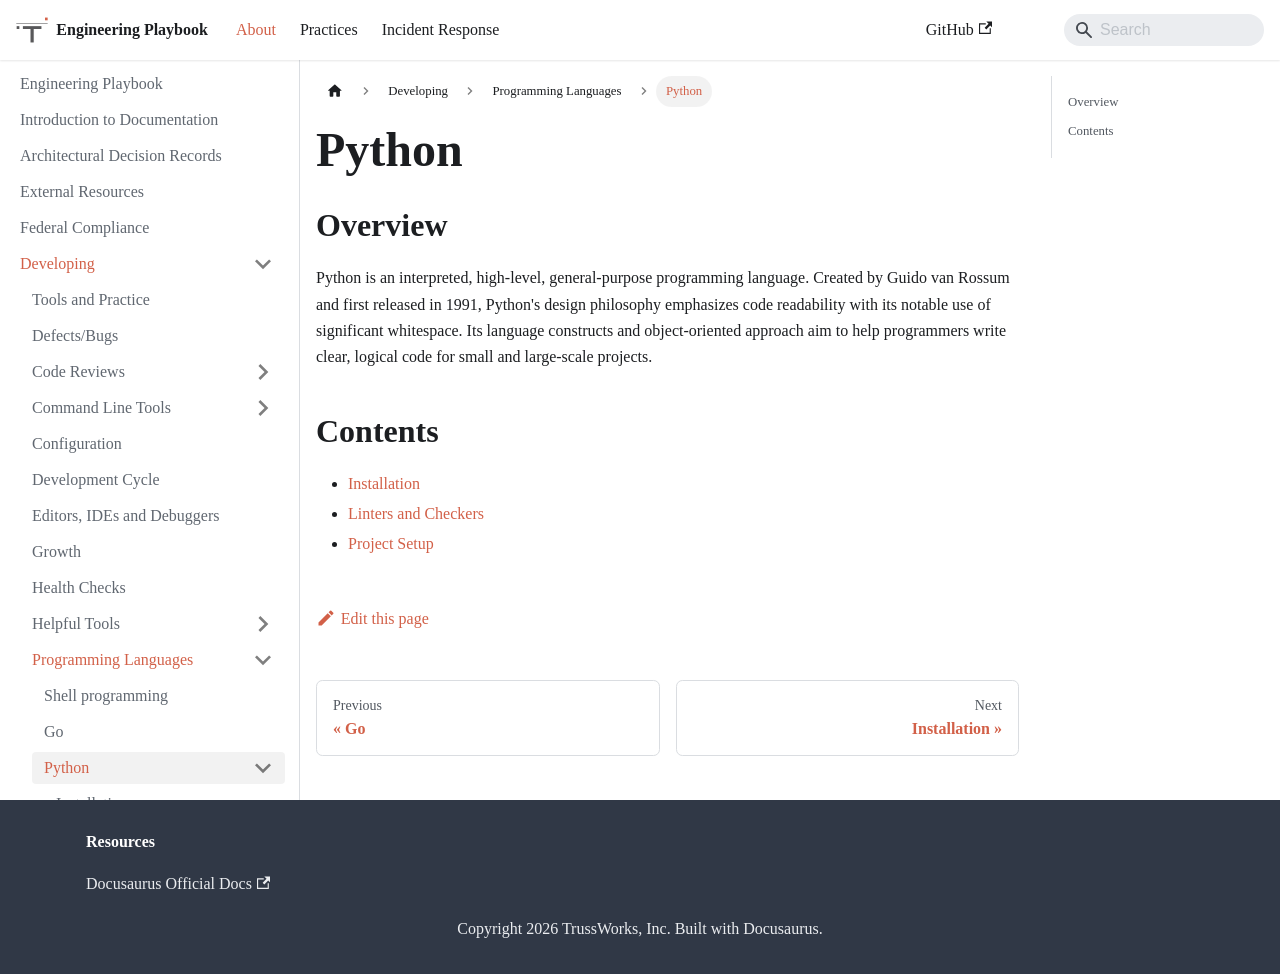

repository: trussworks/Engineering-Playbook · page: docs/developing/languages/python.html · generator: docusaurus

# Python

## Overview

Python is an interpreted, high-level, general-purpose programming language. Created by Guido van Rossum and first released in 1991, Python's design philosophy emphasizes code readability with its notable use of significant whitespace. Its language constructs and object-oriented approach aim to help programmers write clear, logical code for small and large-scale projects.

## Contents

- [Installation](./installation.md)
- [Linters and Checkers](./linters_and_checkers.md)
- [Project Setup](./project_setup.md)
